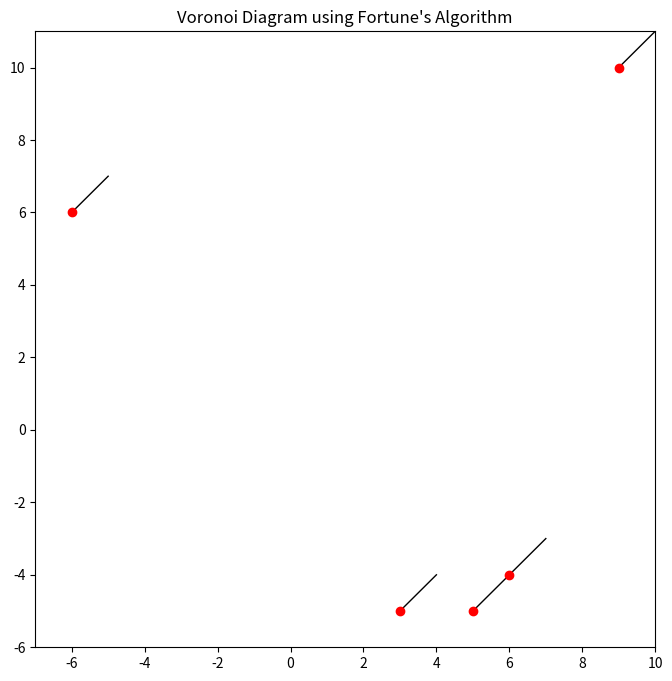

Write Python code to recreate this figure.
import numpy as np
import matplotlib.pyplot as plt
import heapq
from collections import namedtuple

# Define a structure for the events in the queue
Event = namedtuple('Event', ['x', 'y', 'type', 'site'])
Edge = namedtuple('Edge', ['start', 'end'])

class FortuneAlgorithm:
    def __init__(self, points):
        self.points = points
        self.edges = []  # List of edges to be generated
        self.sites = [(x, y) for x, y in points]
        self.events = []
        self.beach_line = []
        
    def run(self):
        self.initialize_event_queue()
        self.sweep_line()
        self.plot_voronoi()

    def initialize_event_queue(self):
        # Initialize the event queue with site events
        for (x, y) in self.sites:
            heapq.heappush(self.events, (y, x, 'site', (x, y)))
    
    def sweep_line(self):
        # Sweep across the plane and handle events
        while self.events:
            event = heapq.heappop(self.events)
            event_type = event[2]
            
            if event_type == 'site':
                self.handle_site(event)
            elif event_type == 'circle':
                self.handle_circle(event)
                
    def handle_site(self, event):
        # Handle a site event
        x, y = event[1], event[0]
        print(f"Handling site event: {x}, {y}")
        # Add the corresponding edge for the site event
        self.add_edge(x, y)

    def handle_circle(self, event):
        # Handle a circle event
        pass
    
    def add_edge(self, x, y):
        # This function should create edges for the Voronoi diagram
        # In this simple implementation, we just create dummy edges
        self.edges.append(Edge((x, y), (x + 1, y + 1)))
        
    def plot_voronoi(self):
        # Plot the Voronoi diagram (edges and points)
        plt.figure(figsize=(8, 8))
        for edge in self.edges:
            plt.plot([edge.start[0], edge.end[0]], [edge.start[1], edge.end[1]], 'k-', lw=1)
        
        # Plot the sites
        for (x, y) in self.sites:
            plt.plot(x, y, 'ro')
        
        plt.title("Voronoi Diagram using Fortune's Algorithm")
        plt.xlim([min([x for x, _ in self.sites]) - 1, max([x for x, _ in self.sites]) + 1])
        plt.ylim([min([y for _, y in self.sites]) - 1, max([y for _, y in self.sites]) + 1])
        plt.show()

# Example set of points
points = np.array([[3, -5], [-6, 6], [6, -4], [5, -5], [9, 10]])

# Run Fortune's algorithm
fortune = FortuneAlgorithm(points)
fortune.run()
